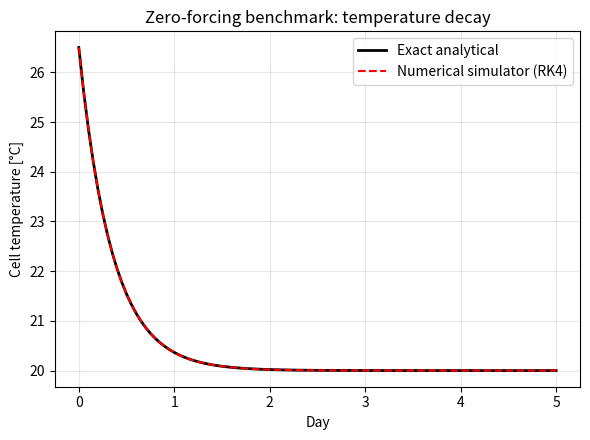
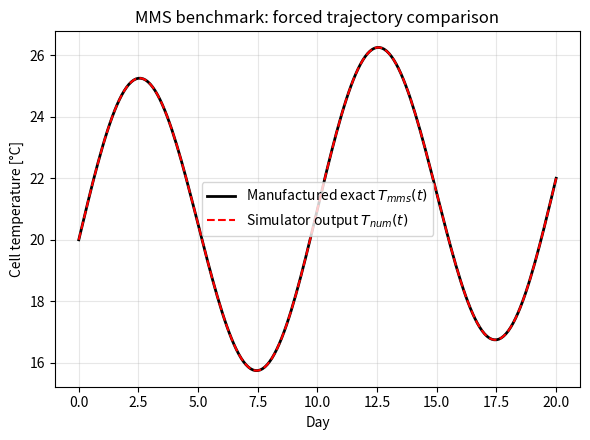

These charts were generated, in order, by the following Python code:
from pathlib import Path

import numpy as np
import matplotlib.pyplot as plt

FIGURE_DIR = Path("figures")
FIGURE_DIR.mkdir(exist_ok=True)

# ---------------------------------------------------------------
# Model parameters (benchmark datasheet values)
# ---------------------------------------------------------------
mcp = 6.0e8          # thermal mass [J/K]
UA = 20.0e3          # heat removal [W/K]
eta = 0.015          # fraction of throughput lost as heat [-]
T_hall = 20.0        # hall temperature [degC]
T0 = 26.5            # initial temperature [degC]

SEC_PER_DAY = 86400.0
J_PER_MWH = 3.6e9

alpha = UA * SEC_PER_DAY / mcp     # [1/day]      ~2.88
beta = eta * J_PER_MWH / mcp       # [degC/MWh]   ~0.09


# ---------------------------------------------------------------
# Solver
# ---------------------------------------------------------------
def rk4_step(f, t, y, dt):
    k1 = f(t, y)
    k2 = f(t + dt / 2, y + dt / 2 * k1)
    k3 = f(t + dt / 2, y + dt / 2 * k2)
    k4 = f(t + dt, y + dt * k3)
    return y + (dt / 6.0) * (k1 + 2 * k2 + 2 * k3 + k4)


def solve(f, y0, t_end, n_steps):
    """Integrate from 0 to t_end in exactly n_steps RK4 steps."""
    t = np.linspace(0.0, t_end, n_steps + 1)
    dt = t[1] - t[0]
    y = np.zeros_like(t)
    y[0] = y0
    for i in range(n_steps):
        y[i + 1] = rk4_step(f, t[i], y[i], dt)
    return t, y


# ---------------------------------------------------------------
# 1. Zero-forcing benchmark
# ---------------------------------------------------------------
def f_zero(t, T):
    return -alpha * (T - T_hall)


def T_zero_exact(t):
    return T_hall + (T0 - T_hall) * np.exp(-alpha * t)


t_zero, T_num_zero = solve(f_zero, T0, t_end=5.0, n_steps=100)   # dt = 0.05 day

fig1, ax1 = plt.subplots(figsize=(6, 4.5))
ax1.plot(t_zero, T_zero_exact(t_zero), 'k-', linewidth=2, label='Exact analytical')
ax1.plot(t_zero, T_num_zero, 'r--', linewidth=1.5, label='Numerical simulator (RK4)')
ax1.set_xlabel('Day')
ax1.set_ylabel('Cell temperature [°C]')
ax1.set_title('Zero-forcing benchmark: temperature decay')
ax1.legend()
ax1.grid(True, alpha=0.3)
plt.tight_layout()
fig1.savefig(FIGURE_DIR / "zero_forcing_verif.png", dpi=300,
             bbox_inches="tight", facecolor="white")
plt.show()


# ---------------------------------------------------------------
# 2. Method of manufactured solutions (MMS) benchmark
# ---------------------------------------------------------------
A_mms, omega_mms, slope_mms = 5.0, 2 * np.pi / 10.0, 0.1


def T_mms(t):
    return T_hall + A_mms * np.sin(omega_mms * t) + slope_mms * t


def dT_mms_dt(t):
    return A_mms * omega_mms * np.cos(omega_mms * t) + slope_mms


def E_func(t):
    """Synthetic throughput forcing [MWh/day]."""
    return 400.0 + 200.0 * np.cos(2 * np.pi * t / 7.0)


def q_mms(t):
    """Source term that makes T_mms an exact solution."""
    return dT_mms_dt(t) - (beta * E_func(t) - alpha * (T_mms(t) - T_hall))


def f_mms(t, T):
    return beta * E_func(t) - alpha * (T - T_hall) + q_mms(t)


T_END_MMS = 20.0
t_mms, T_num_mms = solve(f_mms, T_mms(0.0), T_END_MMS, n_steps=200)   # dt = 0.1 day

# Convergence study: step counts chosen so every run ends exactly at t = 20
n_list = np.array([40, 80, 160, 320, 640, 1280])
dt_list = T_END_MMS / n_list
rms_errors = []
for n in n_list:
    t, T_num = solve(f_mms, T_mms(0.0), T_END_MMS, n)
    rms_errors.append(np.sqrt(np.mean((T_num - T_mms(t)) ** 2)))
rms_errors = np.array(rms_errors)

# Observed order of accuracy (slope of log-log fit)
order = np.polyfit(np.log(dt_list), np.log(rms_errors), 1)[0]

fig2, ax3 = plt.subplots(figsize=(6, 4.5))
ax3.plot(t_mms, T_mms(t_mms), 'k-', linewidth=2, label='Manufactured exact $T_{mms}(t)$')
ax3.plot(t_mms, T_num_mms, 'r--', linewidth=1.5, label='Simulator output $T_{num}(t)$')
ax3.set_xlabel('Day')
ax3.set_ylabel('Cell temperature [°C]')
ax3.set_title('MMS benchmark: forced trajectory comparison')
ax3.legend()
ax3.grid(True, alpha=0.3)
plt.tight_layout()
fig2.savefig(FIGURE_DIR / "mms_verif.png", dpi=300,
             bbox_inches="tight", facecolor="white")
plt.show()

print(f"alpha = {alpha:.3f} /day, beta = {beta:.4f} degC/MWh, observed order = {order:.2f}")
